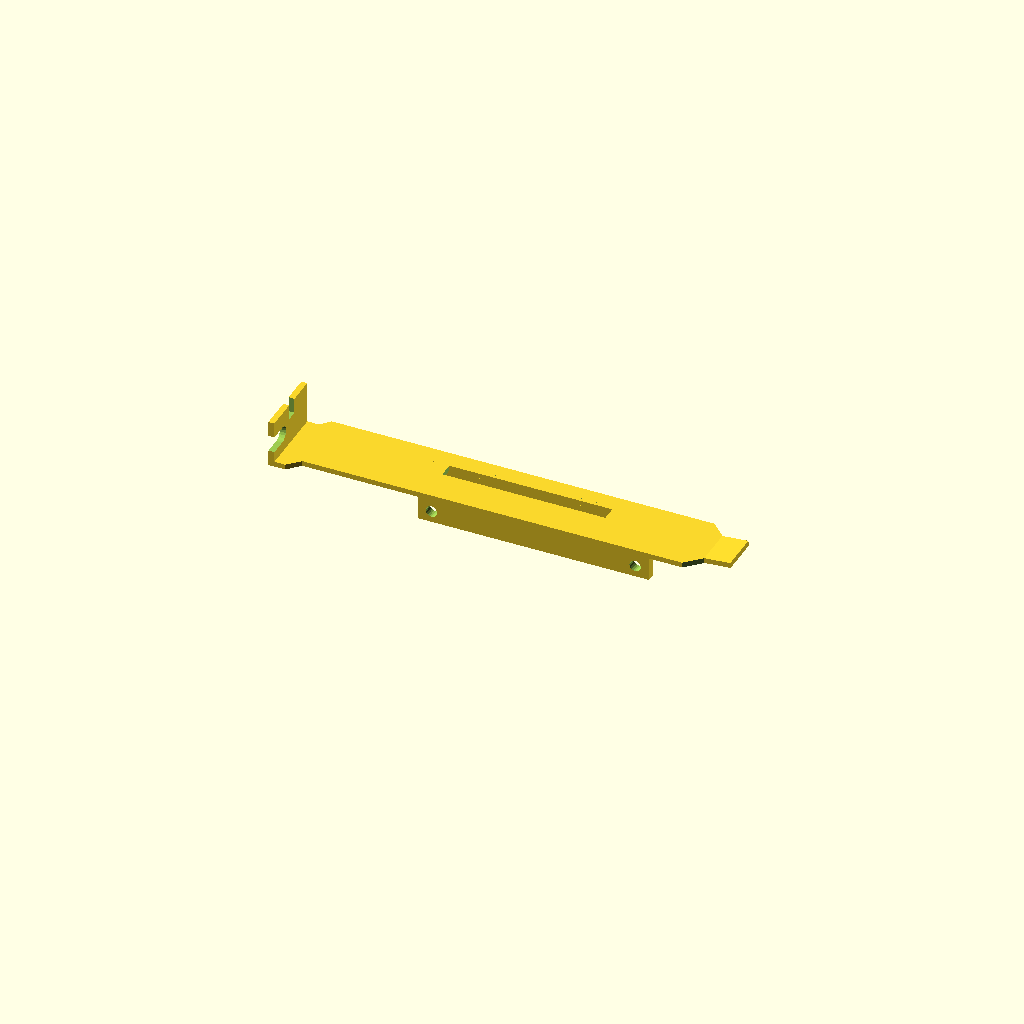
Cell 1 — every parameter at its default value.
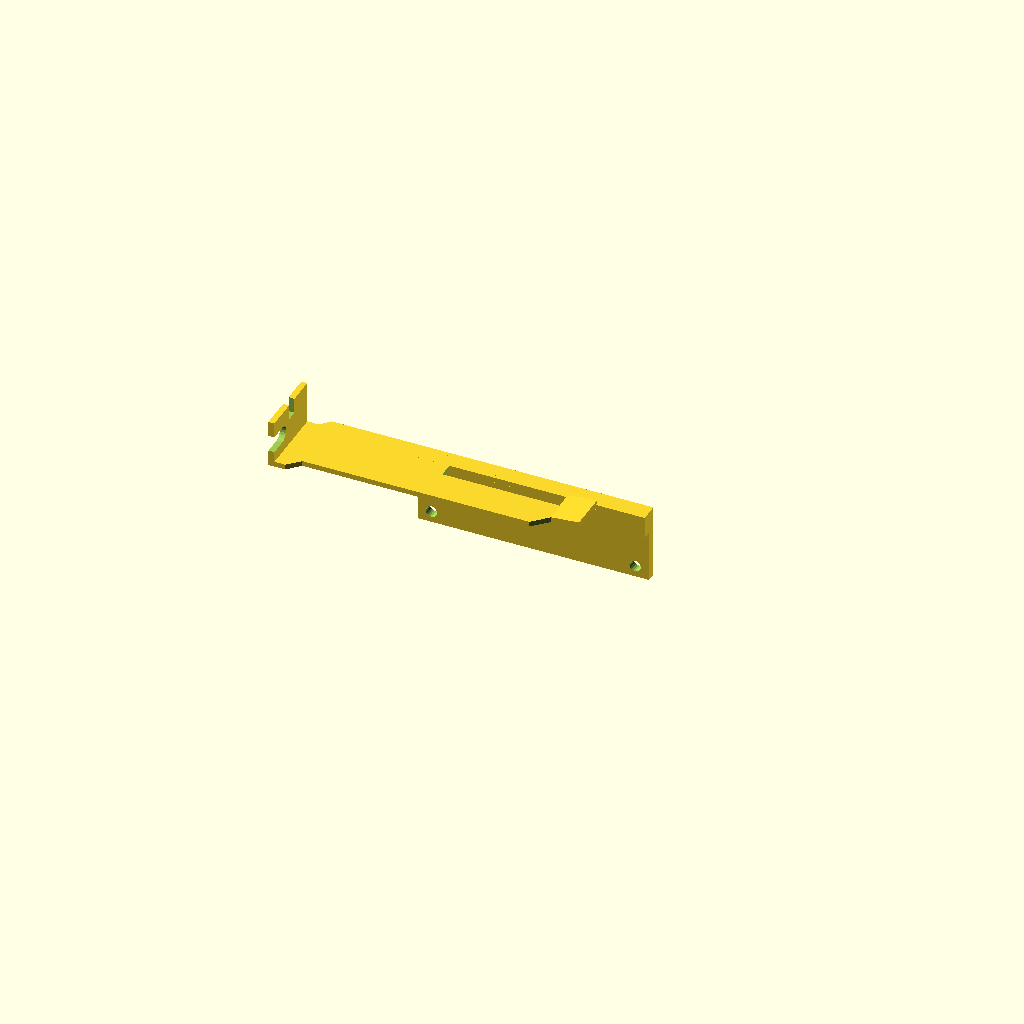
Cell 2: low_profile = 1 (everything else at default).
One fixed orthographic camera (rotation 55°, 0°, 25°; colour scheme Cornfield) for every cell.
The OpenSCAD source (bracket/bracket.scad):
resolution=32; // $fn
low_profile=0; // [0:false, 1:true]
bracket_thickness = 1.4; // base bracket depth

angled_bottom_tab = 1; // [0:false, 1:true]
decorative_hole=0; // [0:false, 1:true]
isa_slot=1; // [0:false, 1:true]
pcb_thickness=1.6;
top_tab_thickness = 1.6;
/* [Screw mount tabs] */

first_screw_tab_enabled = 1; // [0:false, 1:true]
second_screw_tab_enabled = 1; // [0:false, 1:true]
screw_mounts_on_bottom_of_pcb = 0; // [0:false, 1:true]
screw_mount_width = 7.5;
screw_mount_depth = 2.5;
screw_mount_hole_r = 1.55; // m3 bolt
screw_mount_thread_distance_base = 15.6;
screw_mount_inset_r = 2.9; // m3 bolt head
screw_mount_inset_depth = 0;
screw_mount_caulking = 0.5;

first_mount_x = 33.5;
mount_hole_distance = 55;
// If on top of the PCB, it is recommended to have this be at least the thickness of the PCB
screw_mount_y = 0;
second_mount_x = first_mount_x + mount_hole_distance;

/* [Round Holes] */
hole_1_enabled = 0; // [0:false, 1:true]
// X is offset from the first screw hole (i.e. the screw hole closest to the case mount cutout)
hole_1_x = 11.01;
// Y is offset from top of pcb
hole_1_y = 6.5;
hole_1_d = 9.5;

hole_2_enabled = 0; // [0:false, 1:true]
hole_2_x = 24.34;
hole_2_y = 6.5;
hole_2_d = 9.5;

hole_3_enabled = 0; // [0:false, 1:true]
hole_3_x = 63.41;
hole_3_y = 7;
hole_3_d = 6;

hole_4_enabled = 0; // [0:false, 1:true]
hole_4_x = 76.12;
hole_4_y = 7;
hole_4_d = 6;

hole_5_enabled = 0; // [0:false, 1:true]
hole_5_x = 37.69;
hole_5_y = 6.5;
hole_5_d = 9.5;

hole_6_enabled = 0; // [0:false, 1:true]
hole_6_x = 51.04;
hole_6_y = 6.5;
hole_6_d = 9.5;

/* [Rectangular Holes] */
// hole is at center of x,y positions
rectangular_hole_1_enabled = 1; // [0:false, 1:true]
// X is offset from the first screw hole (i.e. the screw hole closest to the case mount cutout)
rectangular_hole_1_x = 11.00;
// Y is offset from top of pcb
rectangular_hole_1_y = 6.5;
rectangular_hole_1_w = 5;
rectangular_hole_1_h = 10.5;

rectangular_hole_2_enabled = 1; // [0:false, 1:true]
rectangular_hole_2_x = 20;
rectangular_hole_2_y = 6.5;
rectangular_hole_2_w = 5;
rectangular_hole_2_h = 10.5;

rectangular_hole_3_enabled = 1; // [0:false, 1:true]
rectangular_hole_3_x = 29;
rectangular_hole_3_y = 6.5;
rectangular_hole_3_w = 5;
rectangular_hole_3_h = 10.5;

rectangular_hole_4_enabled = 1; // [0:false, 1:true]
rectangular_hole_4_x = 38;
rectangular_hole_4_y = 6.5;
rectangular_hole_4_w = 5;
rectangular_hole_4_h = 10.5;

rectangular_hole_5_enabled = 1; // [0:false, 1:true]
rectangular_hole_5_x = 45;
rectangular_hole_5_y = 6.5;
rectangular_hole_5_w = 5;
rectangular_hole_5_h = 10.5;

rectangular_hole_6_enabled = 0; // [0:false, 1:true]
rectangular_hole_6_x = 51.04;
rectangular_hole_6_y = 6.5;
rectangular_hole_6_w = 10.5;
rectangular_hole_6_h = 10.5;
// values taken from https://content.norcomp.net/rohspdfs/Connectors/PanelCutOuts/Panel_Cutout_D-Sub-Single.pdf

/* [D-Sub holes (Serial/VGA/Gameport)] */
// hole is at center of x,y positions
dsub_hole_1_type = 0; // [0:None, 15.46:DB-9(VGA/Serial), 23.79:DB-15(Gameport), 37.51:DB-25(Parallel)]
// X is offset from the first screw hole (i.e. the screw hole closest to the case mount cutout)
dsub_hole_1_x = 37.6;
// Y is offset from top of pcb
dsub_hole_1_y = 7.1;
dsub_hole_1_invert = 0; // [0:false, 1:true]

dsub_hole_2_type = 0; // [0:None, 15.46:DB-9(VGA/Serial), 23.79:DB-15(Gameport), 37.51:DB-25(Parallel)]
dsub_hole_2_x = 37.6;
dsub_hole_2_y = 7.1;
dsub_hole_2_invert = 0; // [0:false, 1:true]

dsub_hole_3_type = 0; // [0:None, 15.46:DB-9(VGA/Serial), 23.79:DB-15(Gameport), 37.51:DB-25(Parallel)]
dsub_hole_3_x = 37.6;
dsub_hole_3_y = 7.1;
dsub_hole_3_invert = 0; // [0:false, 1:true]

/* [DVI Hole]] */

dvi_hole_enabled = 0; // [0:false, 1:true]
dvi_hole_x = 37.6;
dvi_hole_y = 6;
dvi_hole_invert = 0; // [0:false, 1:true]


module __Customizer_Limit__ () {}  // This actually works
shown_by_customizer = 0; // [0:false, 1:true]

$fn = resolution;
bracket_width_length = low_profile? 71.46 : 112.78;
bracket_length = low_profile ? 79.20 : 120.02;
bracket_width = 18.42 + 0;
bottom_tab_width = 10.19 + 0;
bracket_bottom_tab_angle_length = (bracket_width - bottom_tab_width) / 2;

bracket_reinforce_width = bracket_width * .2;
bracket_reinforce_length = bracket_length * .78;

bracket_hole_dia = decorative_hole ? 4.75 : 0;
bracket_hole_distance = low_profile ? 66.19 : 107.01;

screw_mount_thread_distance = screw_mount_thread_distance_base + bracket_thickness;
screw_mount_length = screw_mount_thread_distance * 1.1 + bracket_thickness;

bracket_reinforce_depth = 0;
bracket_reinforce_offset_x = -6;
bracket_reinforce_offset_y = -5;


module prism(l, w, h){
     polyhedron(
         points=[[0,0,0], [l,0,0], [l,w,0], [0,w,0], [0,w,h], [l,w,h]],
         faces=[[0,1,2,3],[5,4,3,2],[0,4,5,1],[0,3,4],[5,2,1]]
         );
}

// top notch
notch_width = 2.54;
notch_length = 3.94-.86; // 3.94 - specified thickness of .86mm (vs actual thickness)

top_tab_width = 19.05; // had to fudge this
top_tab_length = 11.43;
top_tab_x = 0;
top_tab_y = 3.17; // 21.59 - 18.42
top_tab_screw_groove_dia = 4.42;
top_tab_screw_groove_fudge = -0.4; // kinda came out looking wrong so I'm faking it a bit here
top_tab_screw_groove_center = 3.18 + top_tab_screw_groove_fudge;
top_tab_screw_groove_distance = 6.35;
top_tab_screw_groove_translate_z = top_tab_length - top_tab_screw_groove_dia / 2 - top_tab_screw_groove_distance;

top_tab_useless_notch_length = 3.05;
top_tab_useless_notch_width = top_tab_screw_groove_distance - top_tab_screw_groove_dia / 2;
top_tab_useless_notch_z = top_tab_length - top_tab_useless_notch_width;
top_tab_useless_notch_y = top_tab_useless_notch_width / 2 + 8.05 - top_tab_useless_notch_length / 2;

translate([-top_tab_thickness + top_tab_x, -top_tab_y, 0]) difference() {
  cube([top_tab_thickness, top_tab_width, top_tab_length + bracket_thickness]);
  translate([-.5, -1, top_tab_screw_groove_translate_z + bracket_thickness]) {
    cube([top_tab_thickness + 1, top_tab_screw_groove_center * 2, top_tab_screw_groove_dia]);
    translate([1, top_tab_screw_groove_center * 2, top_tab_screw_groove_dia / 2])
      rotate([0, 90, 0])
      cylinder(r=top_tab_screw_groove_dia / 2, h=top_tab_thickness * 2, $fn=20, center=true);
  }
  translate([-.5, top_tab_useless_notch_y, top_tab_useless_notch_z + bracket_thickness]) {
    cube([top_tab_thickness + 1, top_tab_useless_notch_length, top_tab_useless_notch_width + 1]);
  }
}

// screw mounts
module screwmount(x) {
  
  translate([0, isa_slot? -screw_mount_y - screw_mount_depth : -bracket_width + screw_mount_y, 0]) // easier to be explicit here than factor it in the below statement
  translate([x - screw_mount_width / 2, bracket_width, -screw_mount_length + bracket_thickness])
    // cut out the threads
    difference() {
      union() {
        cube([screw_mount_width, screw_mount_depth, screw_mount_length]);
        //top caulking
        if ((isa_slot && bracket_width-screw_mount_y +screw_mount_caulking < bracket_width) || (!isa_slot &&  screw_mount_y + screw_mount_depth+ screw_mount_caulking < bracket_width)){
        difference(){
        translate([screw_mount_width, screw_mount_depth-.05, screw_mount_length-bracket_thickness-screw_mount_caulking +.05])
          rotate([90,0,180])
          prism(screw_mount_width,screw_mount_caulking+.05,screw_mount_caulking+.05);
        }
        }
        //bottom caulking
        if ((isa_slot && bracket_width-screw_mount_y -screw_mount_depth -screw_mount_caulking > 0) || (!isa_slot && screw_mount_y - screw_mount_caulking > 0)){
        translate([0, 0, screw_mount_length-bracket_thickness-screw_mount_caulking +.05])
          rotate([90,0,0])
          prism(screw_mount_width,screw_mount_caulking+.05,screw_mount_caulking+.05);
        }        
      }
       translate([screw_mount_width / 2, -2, screw_mount_length - screw_mount_thread_distance])
         rotate([0, 90, 90]) cylinder(r=screw_mount_hole_r, h=10, $fn=20);
      //inset
      translate([screw_mount_width / 2, ((isa_slot && screw_mounts_on_bottom_of_pcb) || (!isa_slot && !screw_mounts_on_bottom_of_pcb))?(screw_mount_depth - screw_mount_inset_depth + 0.01):(-0.01),
        screw_mount_length - screw_mount_thread_distance])
          rotate([0, 90, 90])
          cylinder(r=screw_mount_inset_r, h=screw_mount_inset_depth, $fn=20);
    }
    
///hack
translate([first_mount_x+ screw_mount_width / 2, bracket_width-screw_mount_depth, -screw_mount_length + bracket_thickness])
     cube([second_mount_x-first_mount_x-screw_mount_width , screw_mount_depth, screw_mount_length]);
    
translate([first_mount_x- screw_mount_width / 2, bracket_width-2*screw_mount_depth, -6 + bracket_thickness])
     cube([second_mount_x-first_mount_x+screw_mount_width , screw_mount_depth, 6]);
}

if (first_screw_tab_enabled){
  screwmount(first_mount_x);  
}
if (second_screw_tab_enabled) {
  screwmount(second_mount_x);
}

// bottom notch
shiftover_width = top_tab_y;
shiftover_length = 2.92;


// build up the shiftover
translate([0, -shiftover_width, 0]) cube([shiftover_length, shiftover_width + .1, bracket_thickness]);
translate([
  shiftover_length,
  -shiftover_width,
  bracket_thickness])
  rotate([0, 90, 0])  
  prism(bracket_thickness, shiftover_width, shiftover_width);

module translate_hole(hole_x,hole_y){
  y_offset_b = screw_mounts_on_bottom_of_pcb ? pcb_thickness + screw_mount_depth : 0;
  y_offset = !isa_slot ? 
    hole_y + screw_mount_y + y_offset_b
    : bracket_width - (hole_y + screw_mount_y + y_offset_b);
  translate([first_mount_x+ hole_x, y_offset, -bracket_thickness])
    children();
}
module round_hole(hole_x,hole_y,hole_d){
  translate_hole(hole_x,hole_y)
    cylinder(10,hole_d/2,hole_d/2);
}
module rectangular_hole(hole_x,hole_y,hole_w,hole_h){
  translate_hole(hole_x,hole_y)
    cube([10, hole_w, hole_h], center=true);
}

module dsub_hole(hole_x,hole_y,c_sz, invert = false){
  translate_hole(hole_x,hole_y)
    dsub_cutout(c_sz, invert);
}
module dsub_cutout(c_sz, invert=false){
  $fn=64;
  rotate([0,0,90]){
    top_x_coord = !invert ? c_sz/2 : (c_sz-2)/2;
    bottom_x_coord = !invert ? (c_sz-2)/2 : c_sz/2;
    hole_coord = (c_sz+9.53)/2;
    y_distance = 5.66;
    y_coord = y_distance/2;
    translate([0,hole_coord,0])
        cylinder(r=1.55,h=10);
    translate([0,-hole_coord,0])
        cylinder(r=1.55,h=10);
    hull(){
      translate([y_coord,-top_x_coord,0]){
      cylinder(r=2.51,h=10);
      }
      translate([y_coord,top_x_coord,0]){
      cylinder(r=2.51,h=10);
      }
      translate([-y_coord,-bottom_x_coord,0]){
      cylinder(r=2.51,h=10);
      }
      translate([-y_coord,bottom_x_coord,0]){
      cylinder(r=2.51,h=10);
      }
    }
  }
}
module dvi_hole(hole_x,hole_y, invert = false){
  translate_hole(hole_x,hole_y)
    dvi_cutout(invert);
}
module dvi_cutout(invert=false){
  $fn=64;
  rotate([0,0,90]){
    a_sz = 26.1;
    top_r_sz = 1.2;
    bottom_r_sz = 3;
    c_sz = a_sz - (top_r_sz *2);
    e_sz = c_sz - ((bottom_r_sz - top_r_sz) * 2);
    hole_coord = 32.5 /2;
    y_distance = 9.6 - (top_r_sz+ bottom_r_sz);

    top_x_coord = !invert ? c_sz/2 : e_sz/2;
    bottom_x_coord = !invert ? e_sz/2 : c_sz/2;
    top_r = !invert ? top_r_sz : bottom_r_sz;
    bottom_r = !invert ? bottom_r_sz: top_r_sz ;
    
    y_coord = y_distance/2;

    translate([0,hole_coord,0])
        cylinder(r=1.6,h=10);
    translate([0,-hole_coord,0])
        cylinder(r=1.6,h=10);
    hull(){
      translate([y_coord,-top_x_coord,0]){
      cylinder(r=top_r,h=10);
      }
      translate([y_coord,top_x_coord,0]){
      cylinder(r=top_r,h=10);
      }
      translate([-y_coord,-bottom_x_coord,0]){
      cylinder(r=bottom_r,h=10);
      }
      translate([-y_coord,bottom_x_coord,0]){
      cylinder(r=bottom_r,h=10);
      }
    }
  }
}
// Main bracket part
difference() {
  // the base bracket
  cube([bracket_length, bracket_width, bracket_thickness]);

  // carve out the angles
  translate([
    bracket_width_length,
    bracket_bottom_tab_angle_length - .05,
    2])
    rotate([0, 90, 0])
    rotate([180, 0, 0])  
    prism(bracket_bottom_tab_angle_length, bracket_bottom_tab_angle_length, bracket_bottom_tab_angle_length + 0.1);
  // other side
  translate([
    bracket_width_length + 0.1,
    bracket_bottom_tab_angle_length + bottom_tab_width + .05,
    -2])
    rotate([0, 90, 0])
    rotate([180, 0, 180])  
    prism(bracket_bottom_tab_angle_length, bracket_bottom_tab_angle_length, bracket_bottom_tab_angle_length + 0.1);  
  
  // ornamental hole
  translate([bracket_hole_distance, bracket_width / 2, -1.5])
    cylinder(r=bracket_hole_dia / 2, h=3, $fn=20);

  // notch out the shiftover
  translate([-0.95, bracket_width - notch_width, -1])
    cube([notch_length + 1, notch_width + .1, bracket_thickness + 2]);
  translate([
    notch_length,
    bracket_width - notch_width,
    2])
    rotate([0, 90, 0])  
    prism(notch_width, notch_width + .2, notch_width);
  // shape the tab at the bottom
  if (angled_bottom_tab){
    translate([bracket_width_length - 0.05, -.05, -.5])
      cube([bracket_length - bracket_width_length + 0.1, bottom_tab_width+ bracket_bottom_tab_angle_length * 2 + .1, bracket_thickness + 1.05]);
  } else {
    translate([bracket_width_length - 0.05, -.05, -.5])
      cube([bracket_length - bracket_width_length + 0.1, bracket_bottom_tab_angle_length + .1, bracket_thickness + 1.05]);
    translate([bracket_width_length - 0.05, bracket_bottom_tab_angle_length + bottom_tab_width,-.5])
      cube([bracket_length - bracket_width_length + 0.1, bracket_bottom_tab_angle_length + 0.1, bracket_thickness + 1]);

  }
  
  y_offset_b = screw_mounts_on_bottom_of_pcb ? pcb_thickness + screw_mount_depth : 0;
  // holes

  //round holes
  if (hole_1_enabled){
    round_hole(hole_1_x,hole_1_y,hole_1_d);
  }
  if (hole_2_enabled){
    round_hole(hole_2_x,hole_2_y,hole_2_d);
  }
  if (hole_3_enabled){
    round_hole(hole_3_x,hole_3_y,hole_3_d);
  }
  if (hole_4_enabled){
    round_hole(hole_4_x,hole_4_y,hole_4_d);
  }
  if (hole_5_enabled){
    round_hole(hole_5_x,hole_5_y,hole_5_d);
  }
  if (hole_6_enabled){
    round_hole(hole_6_x,hole_6_y,hole_6_d);
  }
  //rectangular holes
  if (rectangular_hole_1_enabled){
    rectangular_hole(rectangular_hole_1_x,rectangular_hole_1_y,rectangular_hole_1_w, rectangular_hole_1_h);
  }
  if (rectangular_hole_2_enabled){
    rectangular_hole(rectangular_hole_2_x,rectangular_hole_2_y,rectangular_hole_2_w, rectangular_hole_2_h);
  }
  if (rectangular_hole_3_enabled){
    rectangular_hole(rectangular_hole_3_x,rectangular_hole_3_y,rectangular_hole_3_w, rectangular_hole_3_h);
  }
  if (rectangular_hole_4_enabled){
    rectangular_hole(rectangular_hole_4_x,rectangular_hole_4_y,rectangular_hole_4_w, rectangular_hole_4_h);
  }
  if (rectangular_hole_5_enabled){
    rectangular_hole(rectangular_hole_5_x,rectangular_hole_5_y,rectangular_hole_5_w, rectangular_hole_5_h);
  }
  if (rectangular_hole_6_enabled){
    rectangular_hole(rectangular_hole_6_x,rectangular_hole_6_y,rectangular_hole_6_w, rectangular_hole_6_h);
  }
  if (dsub_hole_1_type > 0){
    dsub_hole(dsub_hole_1_x, dsub_hole_1_y, dsub_hole_1_type, dsub_hole_1_invert);
  }
  if (dsub_hole_2_type > 0){
    dsub_hole(dsub_hole_2_x, dsub_hole_2_y, dsub_hole_2_type, dsub_hole_2_invert);
  }
  if (dsub_hole_3_type > 0){
    dsub_hole(dsub_hole_3_x, dsub_hole_3_y, dsub_hole_3_type, dsub_hole_3_invert);
  }
  if (dvi_hole_enabled){
    dvi_hole(dvi_hole_x, dvi_hole_y, dvi_hole_invert);
  }
}

if (angled_bottom_tab){
  difference(){
    translate([bracket_width_length-0.05, bracket_bottom_tab_angle_length-0.1,0])
    rotate([0,-5,0])
    translate([-0.2,0,0])
    cube([bracket_length - bracket_width_length + 0.1, bottom_tab_width+.3, bracket_thickness ]);
    
    translate([bracket_width_length-0.3, bracket_bottom_tab_angle_length-0.2,-bracket_thickness])
    cube([bracket_length - bracket_width_length, bottom_tab_width+.4,1.4]);
  }
}

// reinforce bracket body

//translate([
//  bracket_length / 2 - bracket_reinforce_length / 2 + bracket_reinforce_offset_x,
//  (isa_slot? (bracket_width  - bracket_width / 2 - bracket_reinforce_width / 2 + bracket_reinforce_offset_y) : bracket_width+bracket_reinforce_offset_y),
//  -bracket_reinforce_depth])
//  cube([bracket_reinforce_length, bracket_reinforce_width, bracket_reinforce_depth]);
////if (cf_slot_enabled) {
////  translate([
////    bracket_length / 2 - bracket_reinforce_length / 2 + bracket_reinforce_offset_x,
////    bracket_width - bracket_reinforce_width,
////    -cf_reinforce_screwmount_depth])
////    cube([bracket_reinforce_length, bracket_reinforce_width, cf_reinforce_screwmount_depth]);
////}
//

//hack for cf
Parameter table extracted from the source (name, type, default, range or options):
resolution: number, default 32
low_profile: number, default 0, options 0, 1
bracket_thickness: number, default 1.4
angled_bottom_tab: number, default 1, options 0, 1
decorative_hole: number, default 0, options 0, 1
isa_slot: number, default 1, options 0, 1
pcb_thickness: number, default 1.6
top_tab_thickness: number, default 1.6
first_screw_tab_enabled: number, default 1, options 0, 1
second_screw_tab_enabled: number, default 1, options 0, 1
screw_mounts_on_bottom_of_pcb: number, default 0, options 0, 1
screw_mount_width: number, default 7.5
screw_mount_depth: number, default 2.5
screw_mount_hole_r: number, default 1.55
screw_mount_thread_distance_base: number, default 15.6
screw_mount_inset_r: number, default 2.9
screw_mount_inset_depth: number, default 0
screw_mount_caulking: number, default 0.5
first_mount_x: number, default 33.5
mount_hole_distance: number, default 55
screw_mount_y: number, default 0
hole_1_enabled: number, default 0, options 0, 1
hole_1_x: number, default 11.01
hole_1_y: number, default 6.5
hole_1_d: number, default 9.5
hole_2_enabled: number, default 0, options 0, 1
hole_2_x: number, default 24.34
hole_2_y: number, default 6.5
hole_2_d: number, default 9.5
hole_3_enabled: number, default 0, options 0, 1
hole_3_x: number, default 63.41
hole_3_y: number, default 7
hole_3_d: number, default 6
hole_4_enabled: number, default 0, options 0, 1
hole_4_x: number, default 76.12
hole_4_y: number, default 7
hole_4_d: number, default 6
hole_5_enabled: number, default 0, options 0, 1
hole_5_x: number, default 37.69
hole_5_y: number, default 6.5
hole_5_d: number, default 9.5
hole_6_enabled: number, default 0, options 0, 1
hole_6_x: number, default 51.04
hole_6_y: number, default 6.5
hole_6_d: number, default 9.5
rectangular_hole_1_enabled: number, default 1, options 0, 1
rectangular_hole_1_x: number, default 11
rectangular_hole_1_y: number, default 6.5
rectangular_hole_1_w: number, default 5
rectangular_hole_1_h: number, default 10.5
rectangular_hole_2_enabled: number, default 1, options 0, 1
rectangular_hole_2_x: number, default 20
rectangular_hole_2_y: number, default 6.5
rectangular_hole_2_w: number, default 5
rectangular_hole_2_h: number, default 10.5
rectangular_hole_3_enabled: number, default 1, options 0, 1
rectangular_hole_3_x: number, default 29
rectangular_hole_3_y: number, default 6.5
rectangular_hole_3_w: number, default 5
rectangular_hole_3_h: number, default 10.5
rectangular_hole_4_enabled: number, default 1, options 0, 1
rectangular_hole_4_x: number, default 38
rectangular_hole_4_y: number, default 6.5
rectangular_hole_4_w: number, default 5
